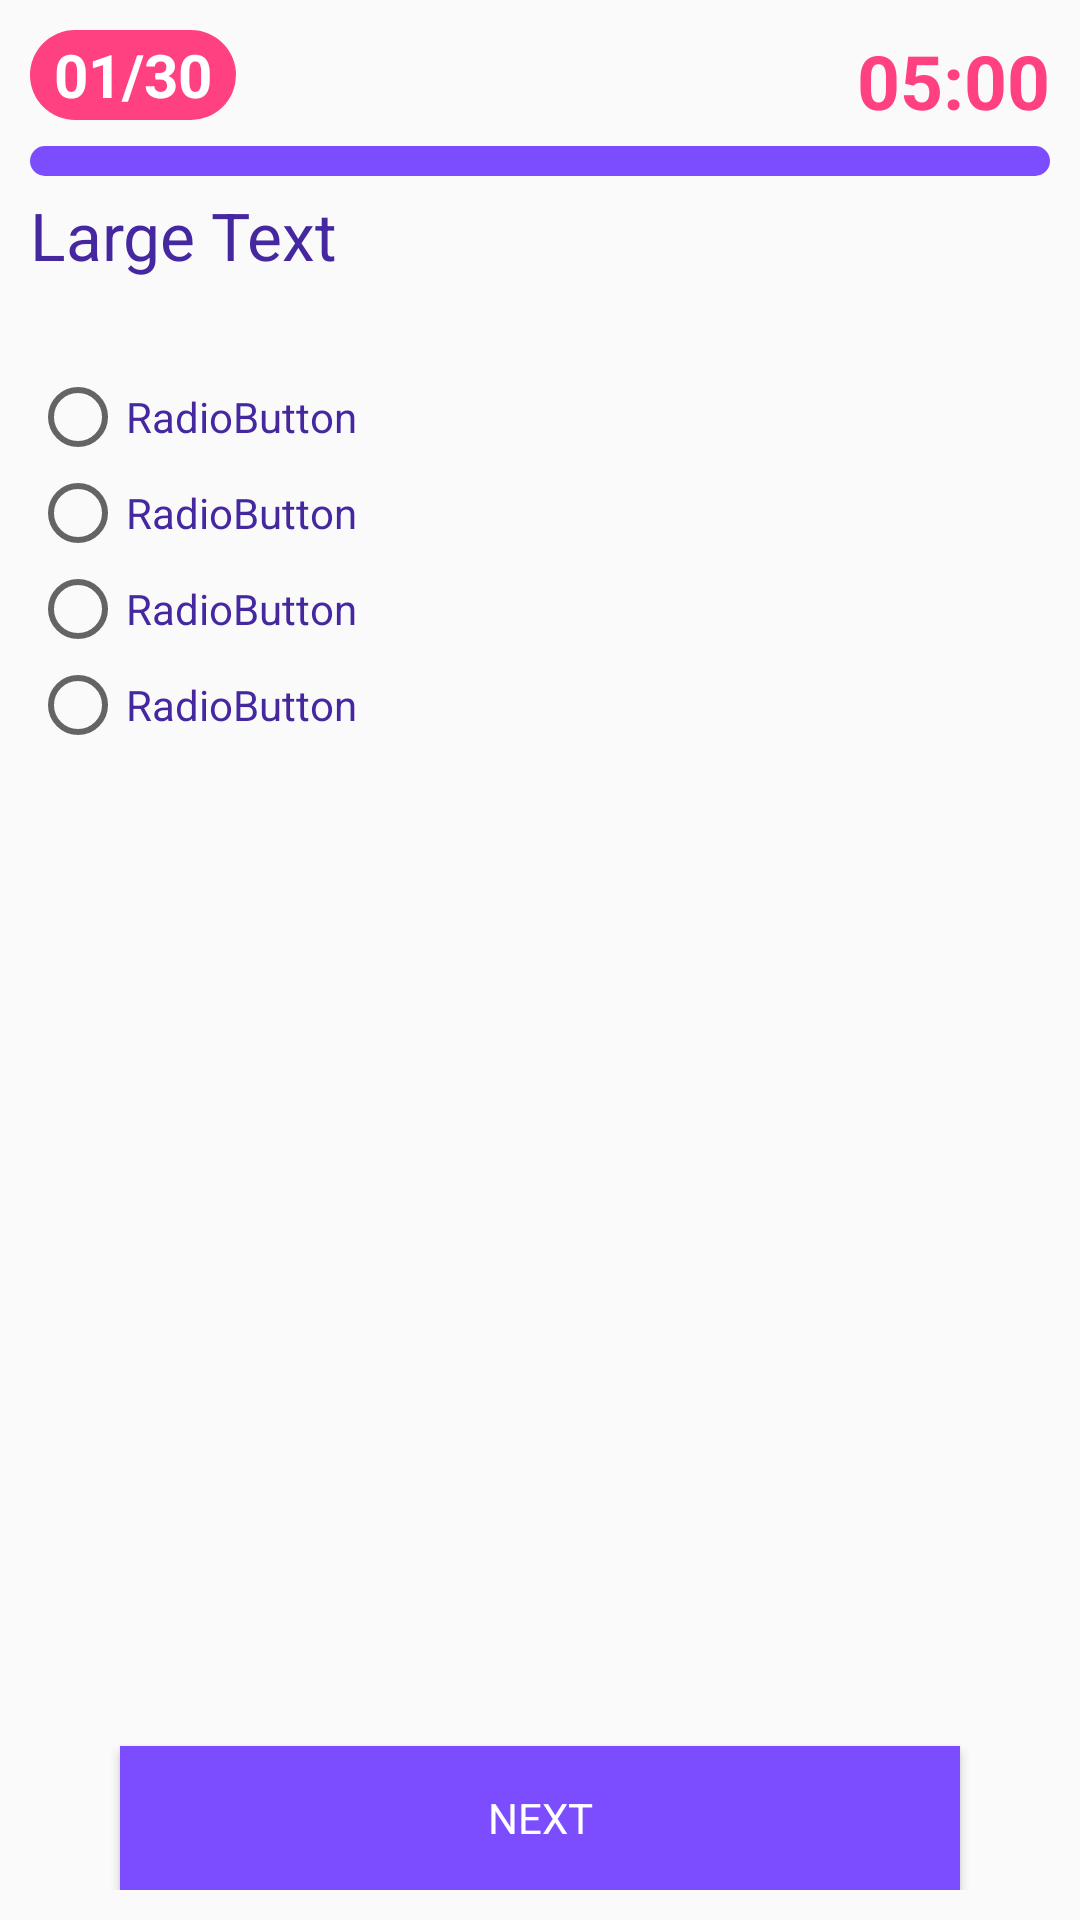

Layout XML and referenced resources for this Android screen:
<!-- AndroidManifest.xml: application theme AppTheme -->
<!-- res/layout/activity_main2_final.xml -->
<?xml version="1.0" encoding="utf-8"?>
<RelativeLayout xmlns:android="http://schemas.android.com/apk/res/android"
    xmlns:app="http://schemas.android.com/apk/res-auto"
    xmlns:tools="http://schemas.android.com/tools"
    android:layout_width="match_parent"
    android:layout_height="match_parent"
    android:layout_margin="10dp"
    android:padding="10dp"
    tools:context=".Main2ActivityFinal">

    <LinearLayout
        android:layout_width="wrap_content"
        android:layout_height="wrap_content"
        android:layout_alignParentBottom="true"
        android:layout_alignParentLeft="true"
        android:layout_alignParentRight="true"
        android:layout_alignParentTop="true"
        android:orientation="vertical"
        android:id="@+id/linearLayout">

        <RelativeLayout
            android:layout_width="wrap_content"
            android:layout_height="wrap_content">

            <RelativeLayout xmlns:android="http://schemas.android.com/apk/res/android"
                android:layout_width="wrap_content"
                android:layout_height="wrap_content"
                android:background="@drawable/rect_background_pink"
                android:layout_gravity="top|left">

                <TextView
                    android:id="@+id/qstnNo"
                    android:layout_width="wrap_content"
                    android:layout_height="wrap_content"
                    android:textColor="@color/white"
                    android:textStyle="bold"
                    android:singleLine="true"
                    android:paddingLeft="8dp"
                    android:paddingRight="8dp"
                    android:layout_centerInParent="true"
                    android:textSize="20dp"
                    android:text="01/30"/>

            </RelativeLayout>


            <TextView
                android:id="@+id/textViewTime"
                android:layout_width="wrap_content"
                android:layout_height="wrap_content"
                android:layout_alignParentRight="true"
                android:text="05:00"
                android:textColor="@color/colorAccent"
                android:textSize="25dp"
                android:textStyle="bold" />

        </RelativeLayout>



        <ProgressBar
            android:id="@+id/progressBar"
            style="@style/CustomProgressBar"
            android:layout_width="match_parent"
            android:layout_height="wrap_content"
            android:layout_marginBottom="5dp"
            android:layout_marginTop="5dp"
            android:max="30" />

        <TextView
            android:id="@+id/textView1"
            android:layout_width="match_parent"
            android:layout_height="wrap_content"
            android:text="Large Text"
            android:textAppearance="?android:attr/textAppearanceLarge"
            android:textColor="@color/colorPrimaryDark" />

        <RadioGroup
            android:id="@+id/radioGroup1"
            android:layout_width="match_parent"
            android:layout_height="wrap_content"
            android:layout_marginTop="30dp"
            android:layout_weight="0.03"
            >

            <RadioButton
                android:id="@+id/radio0"
                android:layout_width="match_parent"
                android:layout_height="wrap_content"
                android:checked="false"
                android:text="RadioButton"
                android:textColor="@color/colorPrimaryDark" />

            <RadioButton
                android:id="@+id/radio1"
                android:layout_width="match_parent"
                android:layout_height="wrap_content"
                android:text="RadioButton"
                android:textColor="@color/colorPrimaryDark" />

            <RadioButton
                android:id="@+id/radio2"
                android:layout_width="match_parent"
                android:layout_height="wrap_content"
                android:text="RadioButton"
                android:textColor="@color/colorPrimaryDark" />

            <RadioButton
                android:id="@+id/radio3"
                android:layout_width="match_parent"
                android:layout_height="wrap_content"
                android:text="RadioButton"
                android:textColor="@color/colorPrimaryDark" />


        </RadioGroup>
    </LinearLayout>

    <Button
        android:id="@+id/button1"
        android:layout_width="match_parent"
        android:layout_height="wrap_content"
        android:text="NEXT"
        android:background="@color/deeppurple"
        android:textColor="#fff"
        android:fontFamily="sans-serif"
        android:layout_alignParentBottom="true"
        android:layout_marginLeft="30dp"
        android:layout_marginRight="30dp"
        android:layout_marginTop="15dp"/>

</RelativeLayout>
<!-- resources referenced by this layout -->
<resources>
  <color name="colorAccent">#FF4081</color>
  <color name="colorPrimaryDark">#4527a0</color>
  <color name="deeppurple">#7c4dff</color>
  <color name="white">#ffffff</color>
  <!-- drawable rect_background_pink (drawable) -->
  <?xml version="1.0" encoding="utf-8"?>
  <shape  xmlns:android="http://schemas.android.com/apk/res/android">
      <solid android:color="@color/colorAccent"/>
      <size android:height="30dp" android:width="60dp"></size>
      <corners android:radius="50dp"/>
      <padding android:left="0dp" android:top="0dp" android:right="0dp" android:bottom="0dp" />
  </shape>
  <style name="CustomProgressBar" parent="android:Widget.ProgressBar.Horizontal">
          <item name="android:indeterminateOnly">false</item>
          <item name="android:progressDrawable">@drawable/custom_progress_bar_horizontal</item>
          <item name="android:minHeight">10dip</item>
          <item name="android:maxHeight">20dip</item>
      </style>
  <style name="AppTheme" parent="Theme.AppCompat.Light.DarkActionBar">
          
          <item name="colorPrimary">@color/colorPrimary</item>
          <item name="colorPrimaryDark">@color/colorPrimaryDark</item>
          <item name="colorAccent">@color/colorAccent</item>
      </style>
  <!-- drawable custom_progress_bar_horizontal (drawable) -->
  <?xml version="1.0" encoding="utf-8"?>
  <layer-list xmlns:android="http://schemas.android.com/apk/res/android">
      <item
          android:id="@android:id/background">
          <shape>
              <padding
                  android:bottom="3dip"
                  android:top="3dip"
                  android:left="3dip"
                  android:right="3dip"/>
              <corners
                  android:radius="5dip" />
              <gradient
                  android:startColor="@color/colorPrimary"
                  android:centerColor="@color/colorPrimary"
                  android:centerY="0.50"
                  android:endColor="@color/colorPrimary"
                  android:angle="270" />
          </shape>
      </item>
      <item
          android:id="@android:id/progress">
          <clip>
              <shape>
                  <corners
                      android:radius="5dip" />
                  <gradient
                      android:startColor="#fff"
                      android:endColor="#fff"
                      android:angle="90" />
              </shape>
          </clip>
      </item>
  </layer-list>
  <color name="colorPrimary">#7C4DFF</color>
</resources>
